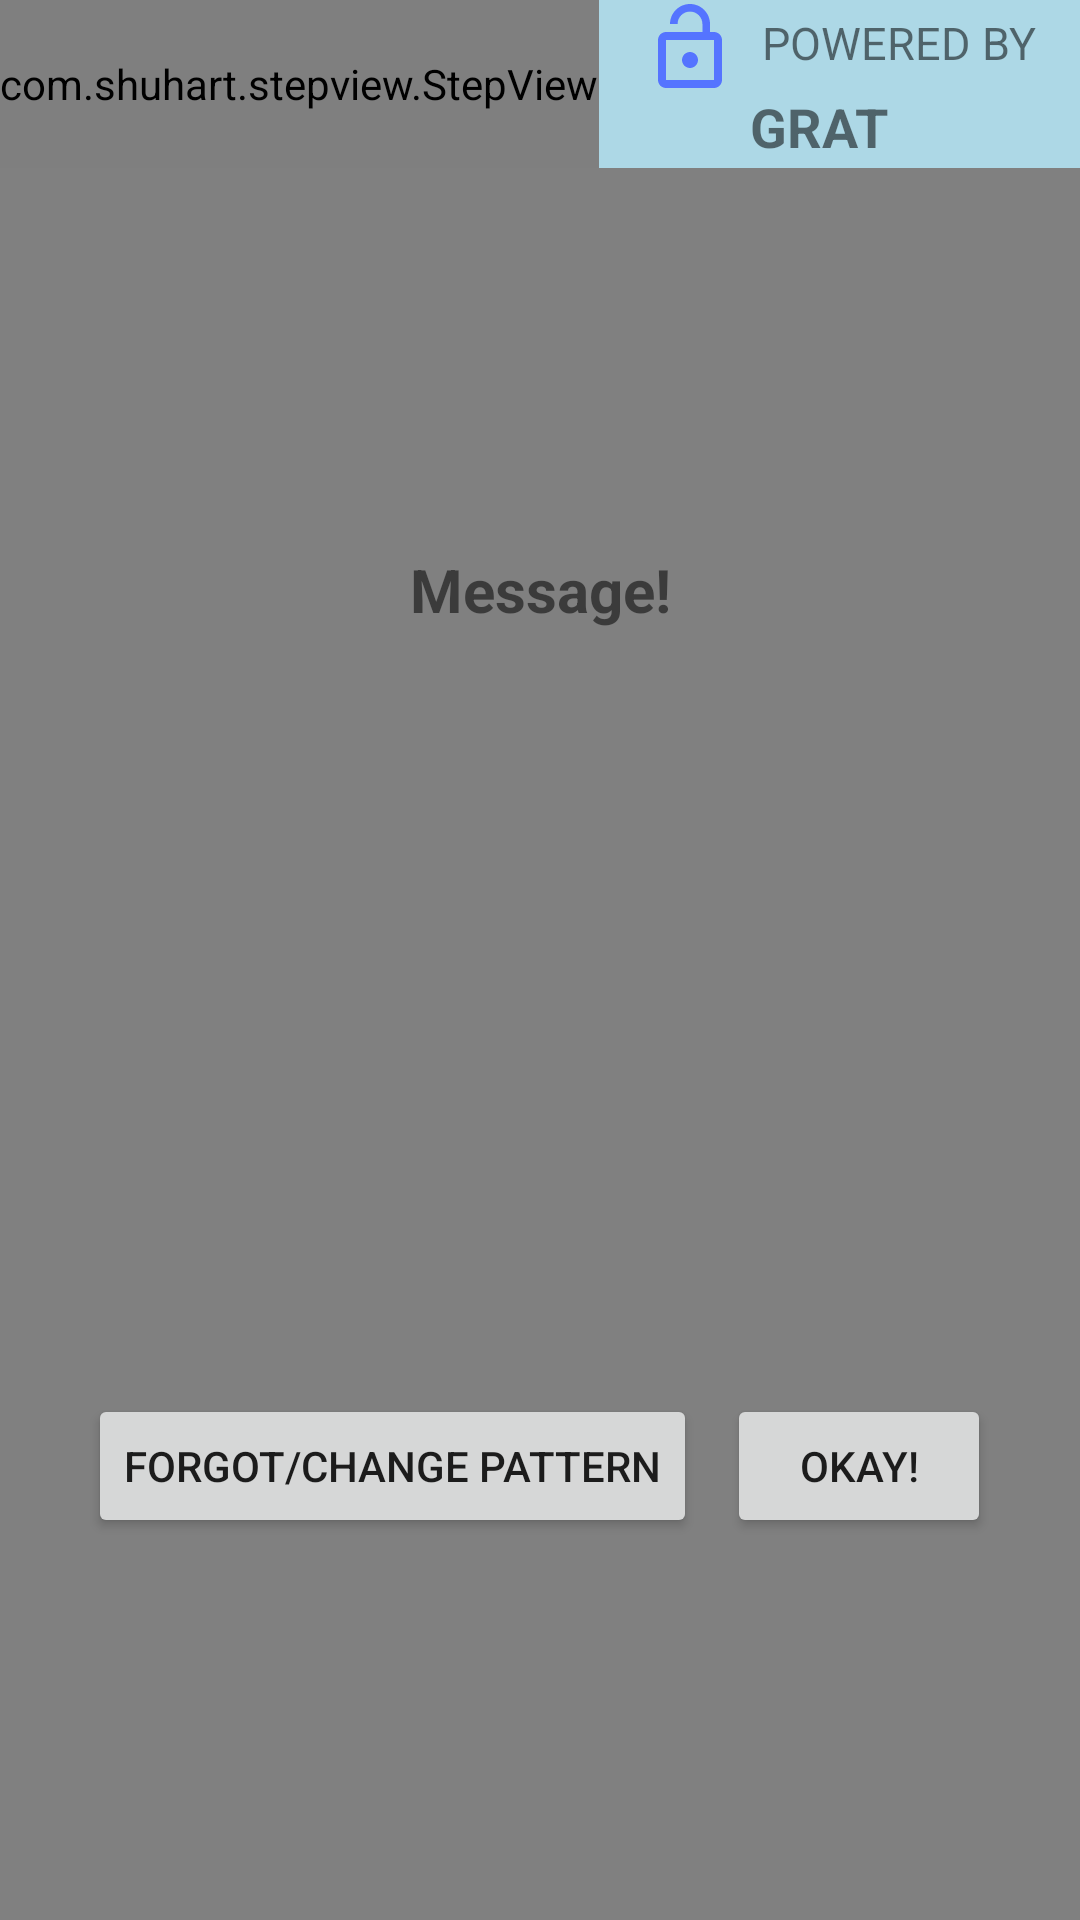

This screen was rendered from an Android layout file. Write that file and the resources it references.
<!-- AndroidManifest.xml: application theme AppTheme -->
<!-- res/layout/activity_pattern_page.xml -->
<?xml version="1.0" encoding="utf-8"?>
<LinearLayout
    xmlns:android="http://schemas.android.com/apk/res/android"
    android:layout_width="match_parent"
    android:layout_height="match_parent"
    android:orientation="vertical"
    android:id="@+id/main_layout"
    android:background="@color/GREY">
    <LinearLayout
        android:layout_width="match_parent"
        android:layout_height="?actionBarSize"
        android:background="@color/blue"
        android:gravity="center"
        android:orientation="horizontal">

        <com.shuhart.stepview.StepView
            android:id="@+id/stepview"
            android:layout_width="wrap_content"
            android:layout_height="match_parent" />

         <LinearLayout
             android:layout_width="wrap_content"
             android:layout_height="match_parent"
             android:gravity="center"
             android:layout_weight="1"
             android:id="@+id/ll"
             android:orientation="horizontal">
             <ImageView
                 android:layout_width="32dp"
                 android:layout_height="32dp"
                 android:layout_margin="4dp"
                 android:layout_gravity="left"
                 android:src="@drawable/ic_baseline_lock_open_24" />
             <LinearLayout
                 android:layout_width="wrap_content"
                 android:layout_height="match_parent"
                 android:orientation="vertical">
                 <TextView
                     android:layout_width="wrap_content"
                     android:layout_height="wrap_content"
                     android:layout_margin="4dp"
                     android:layout_weight="1"
                     android:text="POWERED BY"
                     android:textSize="15sp"/>
                 <TextView
                     android:layout_width="wrap_content"
                     android:layout_height="wrap_content"
                     android:layout_weight="1"
                     android:textSize="18sp"
                     android:textStyle="bold"
                     android:text="GRAT"/>
             </LinearLayout>

         </LinearLayout>
    </LinearLayout>
    <TextView
        android:layout_width="match_parent"
        android:layout_height="wrap_content"
        android:layout_weight="1"
        android:gravity="center"
        android:id="@+id/state_text"
        android:text="Message!"
        android:textStyle="bold"
        android:textSize="20sp"/>

        <GridView
            android:id="@+id/grid_view"
            android:layout_width="match_parent"
            android:layout_height="wrap_content"
            android:columnWidth="60dp"
            android:gravity="center"
            android:numColumns="3"
            android:stretchMode="columnWidth"
            android:verticalSpacing="10dp"
            android:horizontalSpacing="10dp"/>
    <LinearLayout
        android:layout_width="match_parent"
        android:layout_height="wrap_content"
        android:gravity="center"
        android:layout_weight="1">
        <Button
            android:id="@+id/btnForgot"
            android:layout_width="wrap_content"
            android:layout_height="wrap_content"
            android:text="Forgot/Change Pattern"
            android:layout_marginRight="5dp"
            />
        <Button
            android:id="@+id/btnOkay"
            android:layout_width="wrap_content"
            android:layout_height="wrap_content"
            android:layout_marginLeft="5dp"
            android:text="Okay!" />
    </LinearLayout>
</LinearLayout>
<!-- resources referenced by this layout -->
<resources>
  <color name="GREY">#808080</color>
  <color name="blue">#ADD8E6</color>
  <!-- drawable ic_baseline_lock_open_24 (drawable) -->
  <vector android:height="24dp" android:tint="#5574FF"
      android:viewportHeight="24" android:viewportWidth="24"
      android:width="24dp" xmlns:android="http://schemas.android.com/apk/res/android">
      <path android:fillColor="@android:color/white" android:pathData="M12,17c1.1,0 2,-0.9 2,-2s-0.9,-2 -2,-2 -2,0.9 -2,2 0.9,2 2,2zM18,8h-1L17,6c0,-2.76 -2.24,-5 -5,-5S7,3.24 7,6h1.9c0,-1.71 1.39,-3.1 3.1,-3.1 1.71,0 3.1,1.39 3.1,3.1v2L6,8c-1.1,0 -2,0.9 -2,2v10c0,1.1 0.9,2 2,2h12c1.1,0 2,-0.9 2,-2L20,10c0,-1.1 -0.9,-2 -2,-2zM18,20L6,20L6,10h12v10z"/>
  </vector>
  <style name="AppTheme" parent="Theme.MaterialComponents.DayNight.DarkActionBar">
          
          <item name="colorPrimary">@color/purple_500</item>
          <item name="colorPrimaryVariant">@color/purple_700</item>
          <item name="colorOnPrimary">@color/white</item>
          
          <item name="colorSecondary">@color/teal_200</item>
          <item name="colorSecondaryVariant">@color/teal_700</item>
          <item name="colorOnSecondary">@color/black</item>
          
          <item name="android:statusBarColor" tools:targetApi="l">?attr/colorPrimaryVariant</item>
          
  
      </style>
  <color name="purple_500">#FF6200EE</color>
  <color name="purple_700">#FF3700B3</color>
  <color name="white">#FFFFFFFF</color>
  <color name="teal_200">#FF03DAC5</color>
  <color name="teal_700">#FF018786</color>
  <color name="black">#FF000000</color>
</resources>
